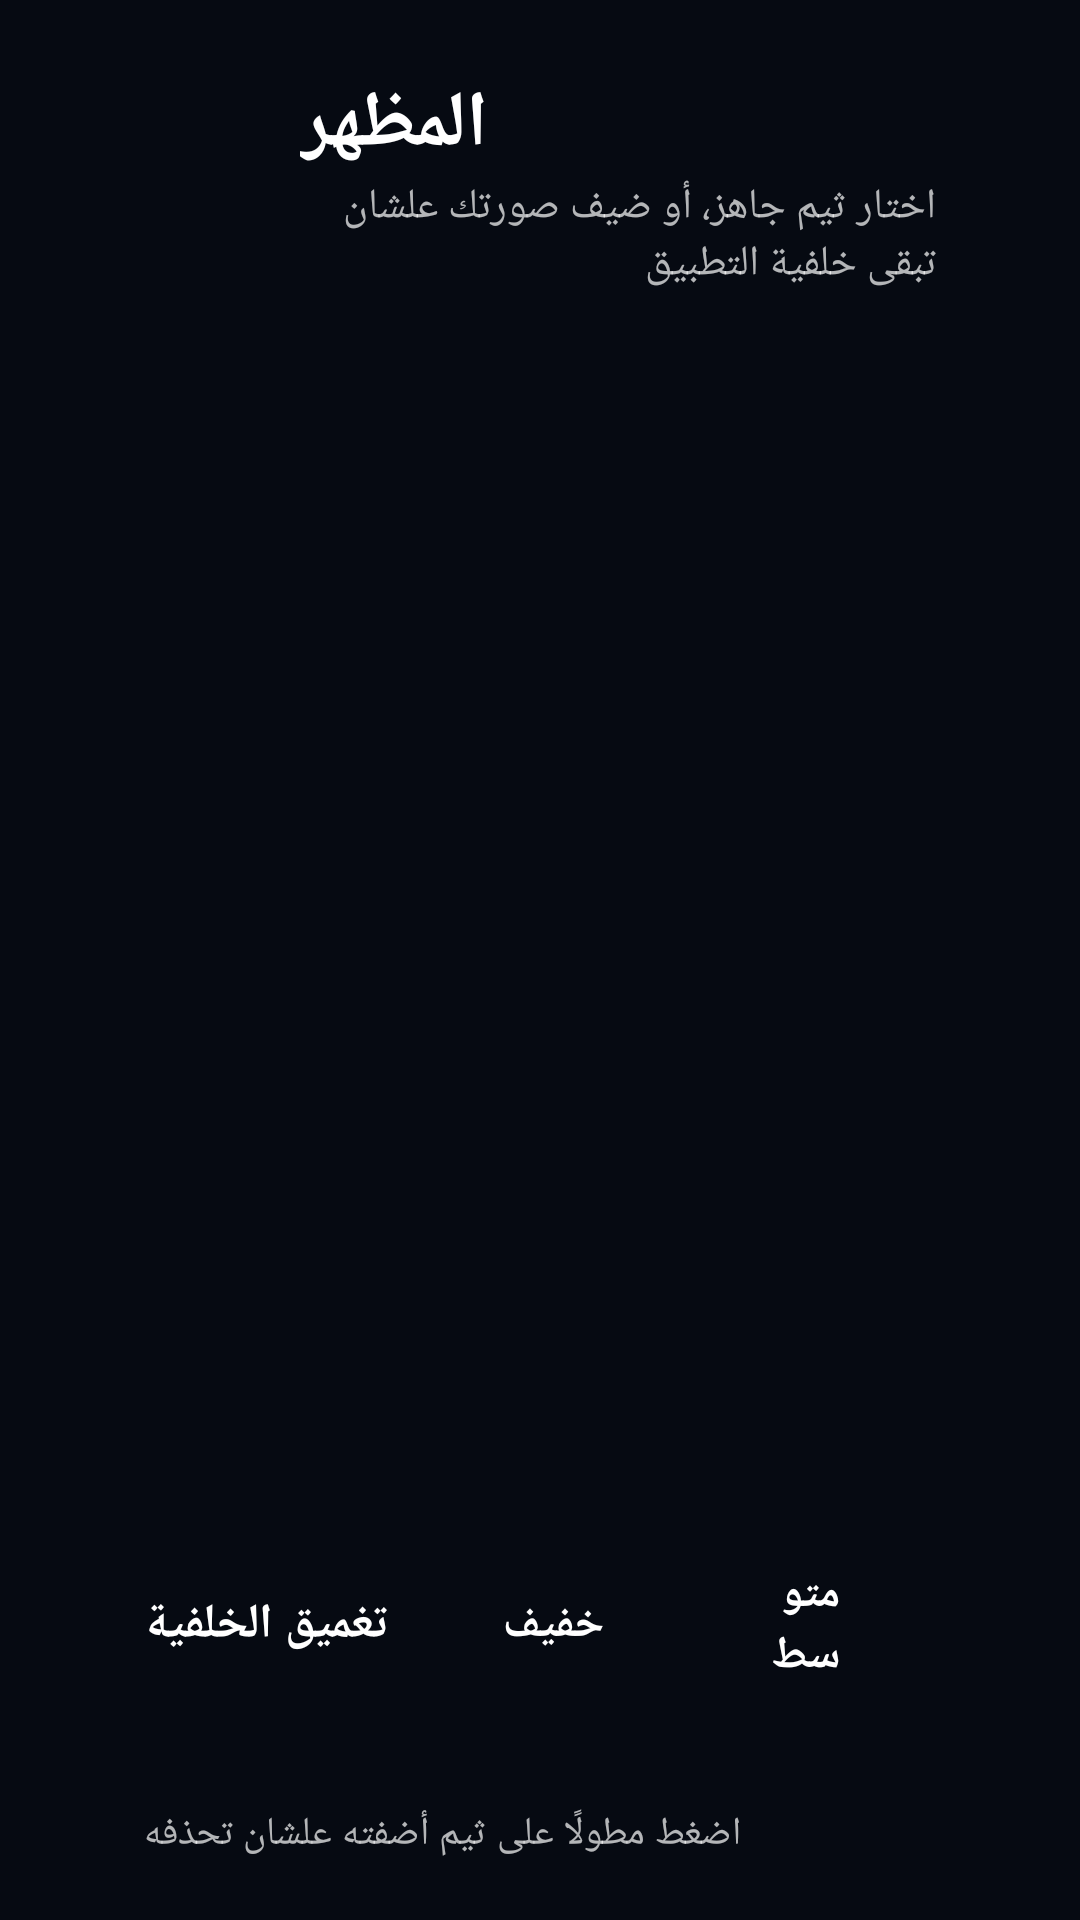

Layout XML and referenced resources for this Android screen:
<!-- AndroidManifest.xml: application theme Theme.HamzawyRadio -->
<!-- res/layout/activity_appearance.xml -->
<?xml version="1.0" encoding="utf-8"?>
<FrameLayout xmlns:android="http://schemas.android.com/apk/res/android"
    android:layout_width="match_parent"
    android:layout_height="match_parent"
    android:background="@color/window_bg">

    <ImageView
        android:id="@+id/background"
        android:layout_width="match_parent"
        android:layout_height="match_parent"
        android:importantForAccessibility="no"
        android:scaleType="centerCrop" />

    <View
        android:id="@+id/dim"
        android:layout_width="match_parent"
        android:layout_height="match_parent"
        android:alpha="0.42"
        android:background="#000000" />

    <LinearLayout
        android:layout_width="match_parent"
        android:layout_height="match_parent"
        android:orientation="vertical"
        android:paddingStart="48dp"
        android:paddingTop="24dp"
        android:paddingEnd="48dp"
        android:paddingBottom="20dp">

        <LinearLayout
            android:layout_width="match_parent"
            android:layout_height="wrap_content"
            android:gravity="center_vertical"
            android:orientation="horizontal">

            <ImageView
                android:layout_width="40dp"
                android:layout_height="40dp"
                android:importantForAccessibility="no"
                android:src="@drawable/ic_palette" />

            <LinearLayout
                android:layout_width="0dp"
                android:layout_height="wrap_content"
                android:layout_marginStart="12dp"
                android:layout_weight="1"
                android:orientation="vertical">

                <TextView
                    android:layout_width="wrap_content"
                    android:layout_height="wrap_content"
                    android:text="@string/appearance_title"
                    android:textColor="@color/text_primary"
                    android:textSize="26sp"
                    android:textStyle="bold" />

                <TextView
                    android:layout_width="wrap_content"
                    android:layout_height="wrap_content"
                    android:text="@string/appearance_subtitle"
                    android:textColor="@color/text_secondary"
                    android:textSize="14sp" />
            </LinearLayout>
        </LinearLayout>

        <androidx.recyclerview.widget.RecyclerView
            android:id="@+id/themeList"
            android:layout_width="match_parent"
            android:layout_height="0dp"
            android:layout_marginTop="10dp"
            android:layout_weight="1"
            android:clipToPadding="false"
            android:paddingBottom="8dp" />

        <LinearLayout
            android:layout_width="match_parent"
            android:layout_height="wrap_content"
            android:layout_marginTop="8dp"
            android:gravity="center_vertical"
            android:orientation="horizontal">

            <TextView
                android:layout_width="wrap_content"
                android:layout_height="wrap_content"
                android:layout_marginEnd="16dp"
                android:text="@string/dim_title"
                android:textColor="@color/text_primary"
                android:textSize="16sp"
                android:textStyle="bold" />

            <TextView
                android:id="@+id/dimLight"
                style="@style/DimChip"
                android:text="@string/dim_light" />

            <TextView
                android:id="@+id/dimMedium"
                style="@style/DimChip"
                android:text="@string/dim_medium" />

            <TextView
                android:id="@+id/dimDark"
                style="@style/DimChip"
                android:text="@string/dim_dark" />
        </LinearLayout>

        <TextView
            android:layout_width="wrap_content"
            android:layout_height="wrap_content"
            android:layout_marginTop="10dp"
            android:text="@string/theme_hint"
            android:textColor="@color/text_secondary"
            android:textSize="13sp" />
    </LinearLayout>
</FrameLayout>
<!-- resources referenced by this layout -->
<resources>
  <color name="text_primary">#FFFFFFFF</color>
  <color name="text_secondary">#B3FFFFFF</color>
  <color name="window_bg">#FF0B1220</color>
  <string name="appearance_subtitle">اختار ثيم جاهز، أو ضيف صورتك علشان تبقى خلفية التطبيق</string>
  <string name="appearance_title">المظهر</string>
  <string name="dim_dark">غامق</string>
  <string name="dim_light">خفيف</string>
  <string name="dim_medium">متوسط</string>
  <string name="dim_title">تغميق الخلفية</string>
  <string name="theme_hint">اضغط مطولًا على ثيم أضفته علشان تحذفه</string>
  <style name="DimChip">
          <item name="android:layout_width">wrap_content</item>
          <item name="android:layout_height">wrap_content</item>
          <item name="android:layout_marginEnd">10dp</item>
          <item name="android:clickable">true</item>
          <item name="android:focusable">true</item>
          <item name="android:paddingStart">22dp</item>
          <item name="android:paddingEnd">22dp</item>
          <item name="android:paddingTop">10dp</item>
          <item name="android:paddingBottom">10dp</item>
          <item name="android:textColor">@color/text_primary</item>
          <item name="android:textSize">15sp</item>
          <item name="android:textStyle">bold</item>
      </style>
  <style name="Theme.HamzawyRadio" parent="Theme.AppCompat.NoActionBar">
          <item name="android:windowBackground">@color/window_bg</item>
          <item name="colorAccent">@color/default_accent</item>
          <item name="android:textColorPrimary">@color/text_primary</item>
          <item name="android:textColorSecondary">@color/text_secondary</item>
      </style>
  <color name="default_accent">#FF35D0BA</color>
</resources>
